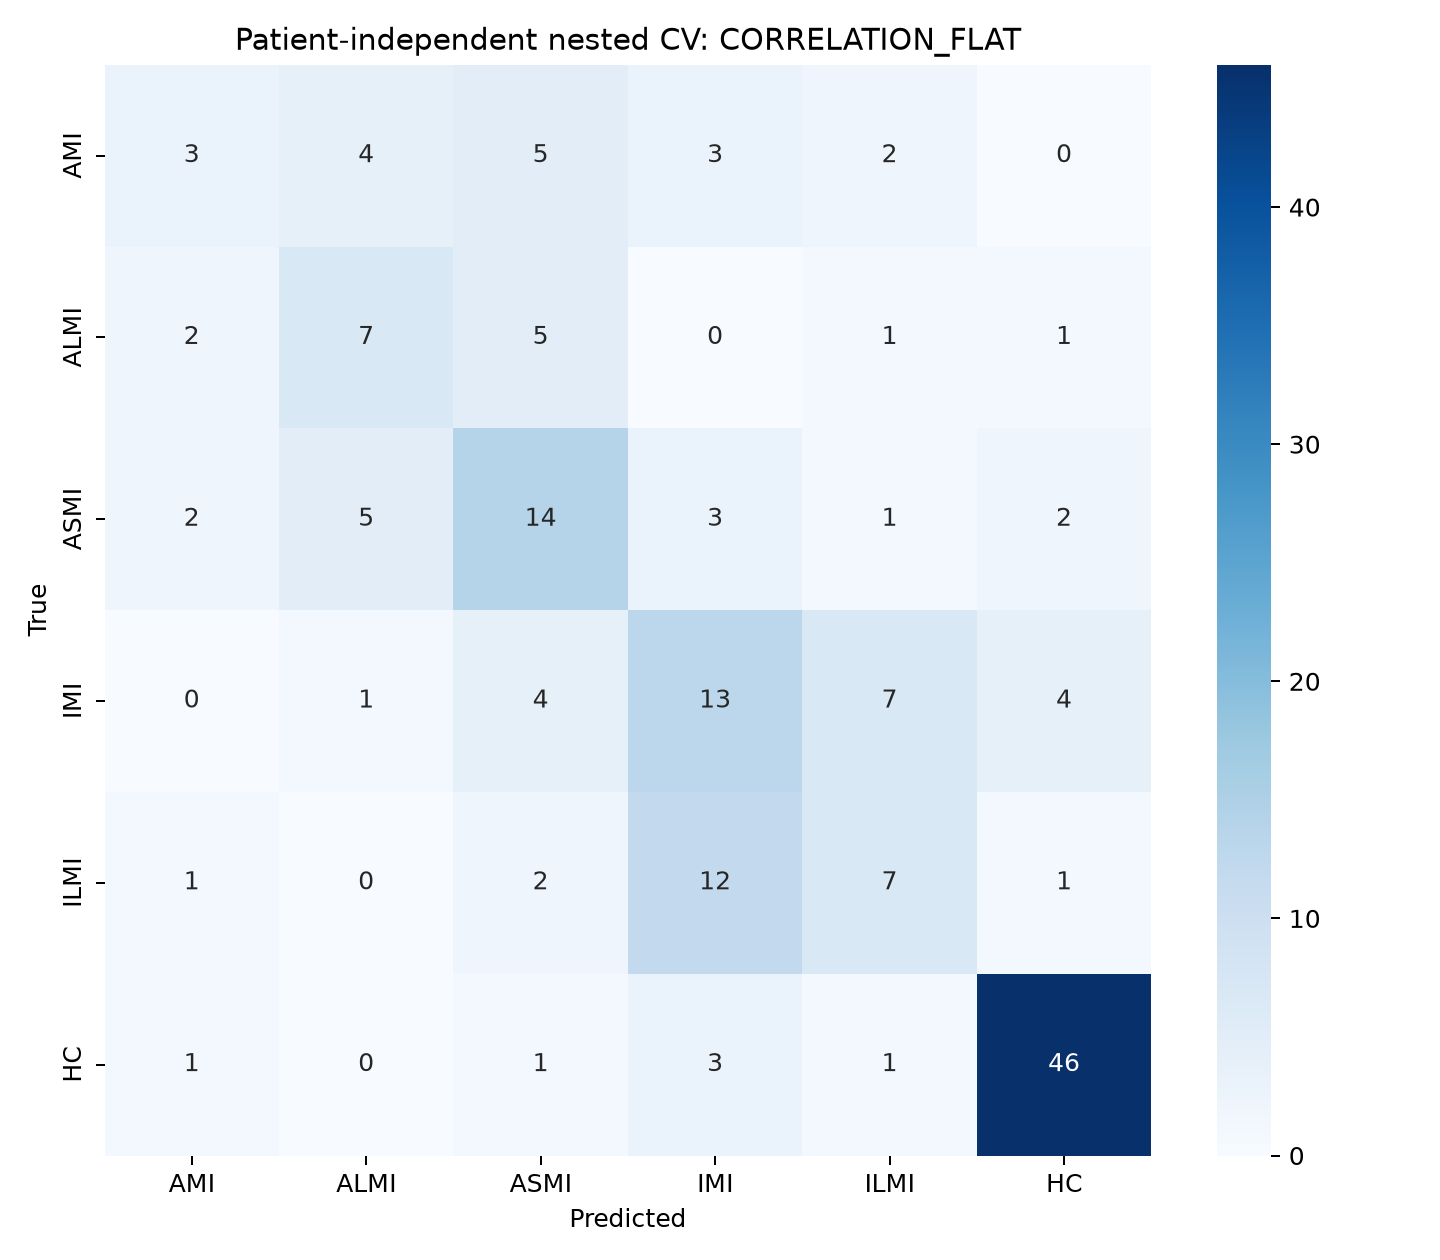

Source data for this figure (header and first rows):
, AMI, ALMI, ASMI, IMI, ILMI, HC
AMI, 3, 4, 5, 3, 2, 0
ALMI, 2, 7, 5, 0, 1, 1
ASMI, 2, 5, 14, 3, 1, 2
IMI, 0, 1, 4, 13, 7, 4
ILMI, 1, 0, 2, 12, 7, 1
HC, 1, 0, 1, 3, 1, 46
